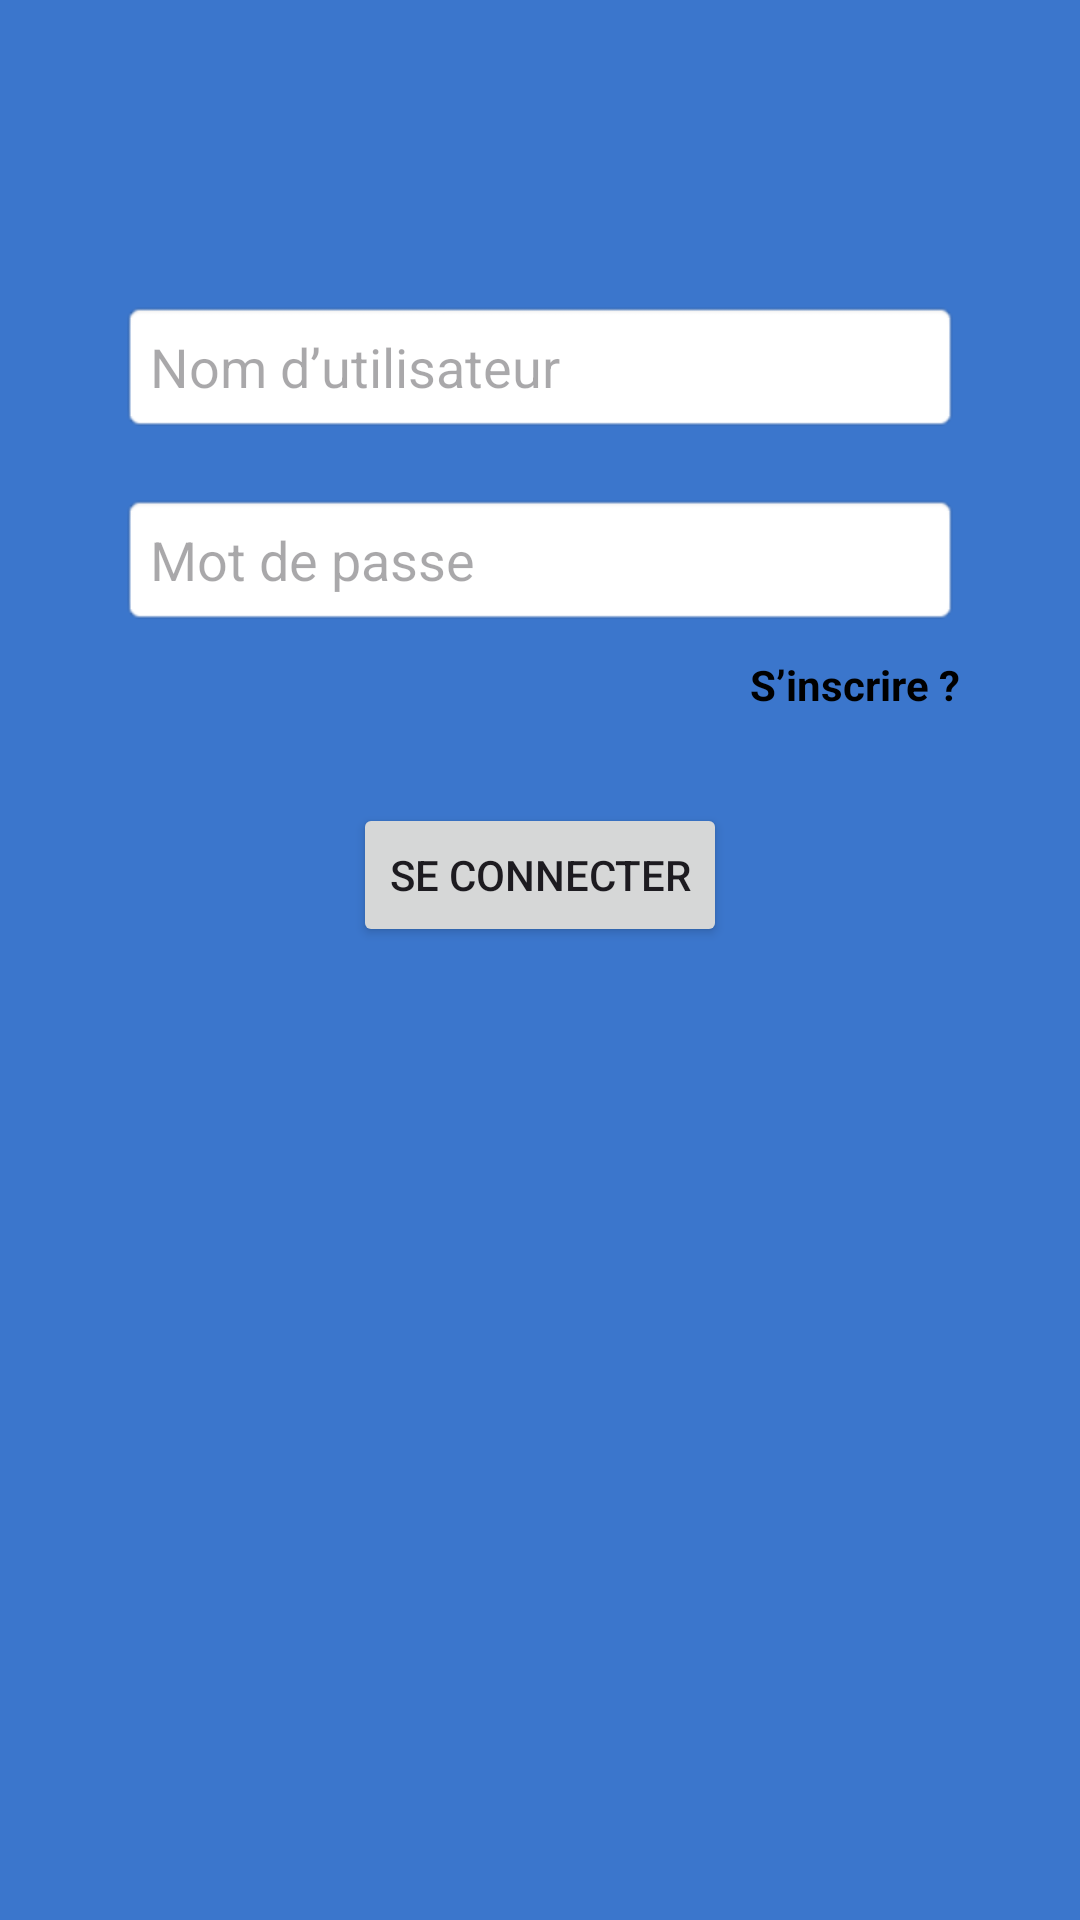

Layout XML and referenced resources for this Android screen:
<!-- AndroidManifest.xml: application theme Theme.MetsanouUds -->
<!-- res/layout/activity_login.xml -->
<?xml version="1.0" encoding="utf-8"?>
<androidx.constraintlayout.widget.ConstraintLayout
    xmlns:android="http://schemas.android.com/apk/res/android"
    xmlns:app="http://schemas.android.com/apk/res-auto"
    xmlns:tools="http://schemas.android.com/tools"
    android:id="@+id/main"
    android:layout_width="match_parent"
    android:layout_height="match_parent"
    android:background="#3B76CC"
    tools:context=".LoginActivity">

    
    <EditText
        android:id="@+id/usernameEditText"
        android:layout_width="0dp"
        android:layout_height="wrap_content"
        android:hint="Nom d’utilisateur"
        android:background="@android:drawable/editbox_background"
        android:padding="10dp"
        app:layout_constraintTop_toTopOf="parent"
        android:layout_marginTop="100dp"
        app:layout_constraintLeft_toLeftOf="parent"
        app:layout_constraintRight_toRightOf="parent"
        app:layout_constraintHorizontal_bias="0.5"
        android:layout_marginHorizontal="40dp"/>

    
    <EditText
        android:id="@+id/passwordEditText"
        android:layout_width="0dp"
        android:layout_height="wrap_content"
        android:hint="Mot de passe"
        android:inputType="textPassword"
        android:background="@android:drawable/editbox_background"
        android:padding="10dp"
        app:layout_constraintTop_toBottomOf="@id/usernameEditText"
        app:layout_constraintLeft_toLeftOf="parent"
        app:layout_constraintRight_toRightOf="parent"
        android:layout_marginTop="20dp"
        android:layout_marginHorizontal="40dp"/>

    
    <TextView
        android:id="@+id/errorTextView"
        android:layout_width="wrap_content"
        android:layout_height="wrap_content"
        android:text="Message d’erreur"
        android:textColor="#FF0000"
        android:visibility="gone"
        app:layout_constraintTop_toBottomOf="@id/passwordEditText"
        app:layout_constraintLeft_toLeftOf="parent"
        app:layout_constraintRight_toRightOf="parent"
        android:layout_marginTop="10dp"/>

    
    <TextView
        android:id="@+id/registerTextView"
        android:layout_width="wrap_content"
        android:layout_height="wrap_content"
        android:text="S’inscrire ?"
        android:textColor="#000000"
        android:textStyle="bold"
        android:clickable="true"
        android:focusable="true"
        app:layout_constraintTop_toBottomOf="@id/errorTextView"
        app:layout_constraintRight_toRightOf="parent"
        android:layout_marginTop="10dp"
        android:layout_marginEnd="40dp"/>

    
    <Button
        android:id="@+id/loginButton"
        android:layout_width="wrap_content"
        android:layout_height="wrap_content"
        android:text="Se connecter"
        app:layout_constraintTop_toBottomOf="@id/registerTextView"
        app:layout_constraintLeft_toLeftOf="parent"
        app:layout_constraintRight_toRightOf="parent"
        android:layout_marginTop="30dp"/>

</androidx.constraintlayout.widget.ConstraintLayout>
<!-- resources referenced by this layout -->
<resources>
  <style name="Theme.MetsanouUds" parent="Base.Theme.MetsanouUds" />
  <style name="Base.Theme.MetsanouUds" parent="Theme.Material3.DayNight.NoActionBar">
          
          
      </style>
</resources>
